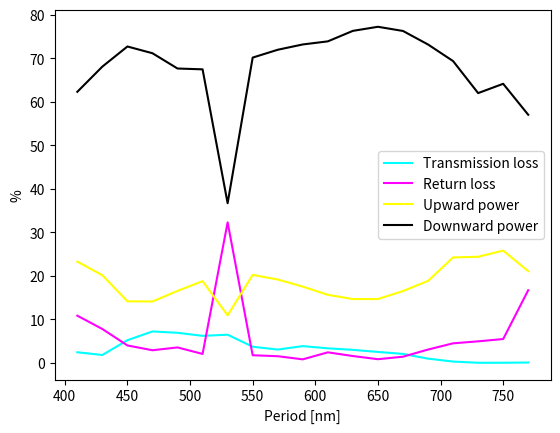
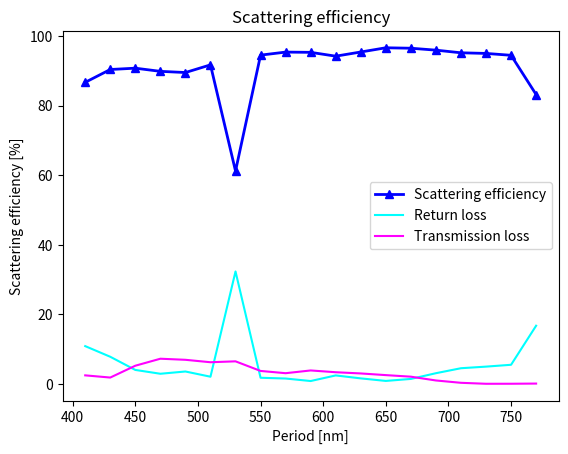
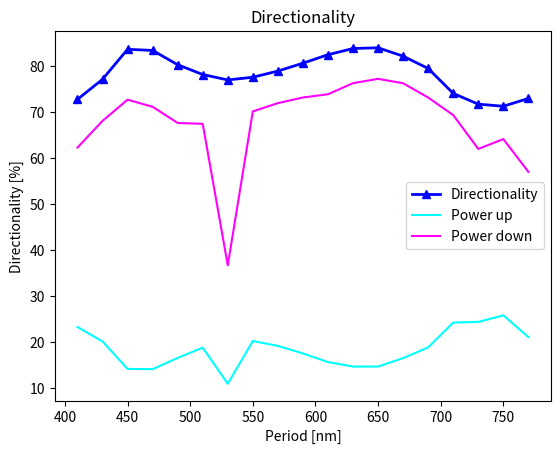
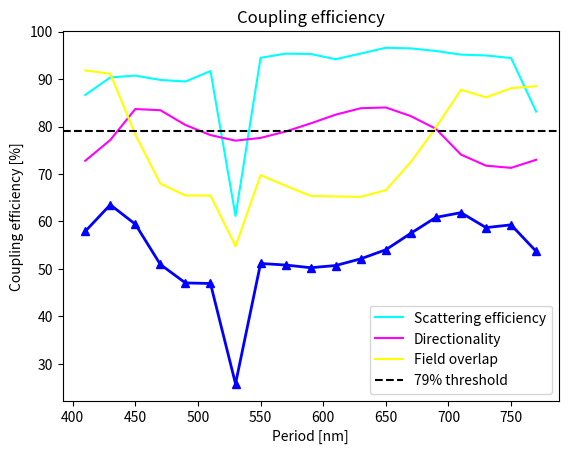

Recreate these plots in Python, in order.
import numpy as np
import pandas as pd
import matplotlib.pyplot as plt


def rawDataPlot(T, R, U, D, xline, xline_axis = '', axis_units = '', graph_title = ''):
    '''
    Plots the raw data: Transmission loss, Return loss, upward power and downward power.\n
    Make sure that dimensions match and follow same rules as for matplotlib.pyplot.\n

    T: ARRAY. Transmission loss.\n
    R: ARRAY. Return loss.\n 
    U: ARRAY. Upward power.\n 
    D: ARRAY. Downward power.\n
    '''
    
    #Plot respective arrays in [%], label them and assing colors. 
    #Use xline argument as x axis. 
    plt.plot(xline, T*100, label = 'Transmission loss', color = 'Cyan')
    plt.plot(xline, R*100, label = 'Return loss', color = 'Magenta')
    plt.plot(xline, U*100, label = 'Upward power', color = 'Yellow')
    plt.plot(xline, D*100, label = 'Downward power', color = 'Black')
    
    #Use xline_axis and axis_units arguments to label x axis
    plt.xlabel(xline_axis + ' [' + axis_units + ']')

    #Set Y axis and display legend.
    plt.ylabel('%')
    plt.legend()

    #Use graph_title argument to specify graph title
    plt.title(graph_title)
    plt.show()

    


def directionality(Dir = 'Up', Pup = 0, Pdown = 0, xline = 0, xline_axis = "",  axis_units = "", graph_title = "Directionality"):
    '''
    Calculates the directionality as a numpy array and plots the data. \n

    Dir: STRING. Specifies the direction. Must be Either "Up" or "Down".\n

    Pup: ARRAY. Power radiated to the fiber or towards the cladding obtained from simulations. 
    Default value is 0. Can be of any type as long as it satisfies matplotlib.pyplot.\n

    Pdown: Power radiated to the substrate obtained from simulations. 
    Default value is 0. Can be of any type as long as it satisfies matplotlib.pyplot.\n

    xline: ARRAY of values for x axis. Obligatory argument. Can be of any type as long as it satisfies matplotlib.pyplot.\n 

    xline_axis: STRING. Title of the x axis. Default value is an empty string.\n

    axis_units: STRING. Units to be displayed after axis title. Default value is an empty string.\n

    graph_title: STRING. Default value is "Directionality".
    '''
    
    #Calculations of directionalities themselves
    if Dir == 'Up':
        D = Pup/(Pdown + Pup)
    elif Dir == 'Down':
        D = Pdown/(Pdown + Pup)
    else:
        'DIRECTIONALITY: Wrong input parameter. Specify as Dir = "Up" or Dir = "Down"'
    
    #Plot the results in %
    plt.figure()
    plt.plot(xline, D*100, marker='^', linewidth = 2, color = 'blue', label = 'Directionality')

    #Plot Power up and power down for better troubleshooting
    plt.plot(xline, Pup*100, color = 'cyan', label = 'Power up')
    plt.plot(xline, Pdown*100, color = 'magenta', label = 'Power down')
    
    #Set the axes
    plt.xlabel(xline_axis + " [" + axis_units + "]")
    plt.ylabel('Directionality [%]')

    #Set the title and legend
    plt.title(graph_title)
    plt.legend()
    plt.show()

    #Return the results
    return D
    



def scatteringEff(Pin = 0, Lr = 0, Lt =  0, xline = 0, xline_axis = "", axis_units = "", graph_title = "Scattering efficiency"):
    '''
    Calculates the scattering efficiency as a numpy array and plto the data. \n

    Pin: Input power as selected for simulations. Default value is 1
    Can be any type as long as it satisfies the equations below.\n

    Lr: ARRAY. Reflected power/reflection loss obtained from simulations. 
    Default value is 0. Can be of any type as long as it satisfies matplotlib.pyplot.\n

    Lt: ARRAY. Power transmitted/transmission loss obtained from simulations.
    Can be of any type as long as it satisfies matplotlib.pyplot. Default value is 0. 
    Can be of any type as long as it satisfies matplotlib.pyplot.\n

    xline: ARRAY of values for x axis. Obligatory argument. Can be of any type as long as it satisfies matplotlib.pyplot.\n 

    xline_axis: STRING. Title of the x axis. Default value is an empty string.\n

    axis_units: STRING. Units to be displayed after axis title. Default value is an empty string.\n

    graph_title: STRING. Default value is "Directionality".
    '''

    #Calculation of scattering efficiency itself
    SE = (Pin  - Lt - Lr)/Pin
    
    #Plot the results in %
    plt.figure()
    plt.plot(xline, SE*100, marker='^', linewidth = 2, color = 'blue', label = 'Scattering efficiency')

    #Plot return and transmission loss for better troubleshooting
    plt.plot(xline, Lr*100, color = 'cyan', label = 'Return loss')
    plt.plot(xline, Lt*100, color = 'magenta', label = 'Transmission loss')
    #Set the title
    plt.title(graph_title)

    #Set the axes 
    plt.xlabel(xline_axis + " [" + axis_units + "]")
    plt.ylabel('Scattering efficiency [%]')

    plt.legend()
    plt.show()

    #Return the result
    return SE
    


def couplingEff(D, SE, O, xline = 0, xline_axis = "", axis_units = "", graph_title = "Coupling efficiency"):
    '''
    Calculates the couplingg efficiency as a numpy array and plot the data \n

    D: ARRAY. Directionality. Can be obtained from directionality method. 
    Can be any type as long as it satisfies the equation below.\n

    SE: ARRAY. Scattering efficiency. Can be obtained from scatteringEff method. 
    Can be any type as long as it satisfies the equation below.\n

    O: ARRAY. Overlap integral. Obtained from simulations.  
    Can be any type as long as it satisfies the equation below.\n

    xline: ARRAY of values for x axis. Obligatory argument. Can be of any type as long as it satisfies matplotlib.pyplot.\n 

    xline_axis: STRING. Title of the x axis. Default value is an empty string.\n

    axis_units: STRING. Units to be displayed after axis title. Default value is an empty string.\n

    graph_title: STRING. Default value is "Directionality".
    '''

    #Calculation of coupling efficiency itself
    CE = SE*D*O

    #Plot the results in %
    plt.figure()
    plt.plot(xline, CE*100, marker='^', linewidth = 2, color =  'blue')

    #Plot scattering efficiency as well as directionality for better troubleshooting
    plt.plot(xline, SE*100, color = 'cyan', label = 'Scattering efficiency')
    plt.plot(xline, D*100, color = 'magenta', label = 'Directionality')
    plt.plot(xline, O*100, color = 'yellow', label = 'Field overlap')

    #Set the title
    plt.title(graph_title)

    #Set the axes
    plt.xlabel(xline_axis + " [" + axis_units + "]")
    plt.ylabel('Coupling efficiency [%]')

    #Plot the threshold line
    plt.axhline(79, linestyle = '--', color = 'black', label = '79% threshold')
    
    #Display the legend and show
    plt.legend()
    plt.show()
    
    #Return the results
    return CE


#Shallow etch (Hw = 180nm, Hs = Hw/2) DC sweep on 1000nm raw data. Overlap from matlab. Cladding SiO2.
Reflection = {
            'TE_1310':np.array([0.0920, 0.1525, 0.2172, 0.2203, 0.2082, 0.1818, 0.2092, 0.2061, 0.1460, 0.0613, 0.0286, 0.0299, 0.0243, 0.0251, 0.0240, 0.0606, 0.0094, 0.0121]),
            'TM_1310':np.array([0.1035, 0.1258, 0.0068, 0.0459, 0.0229, 0.4109, 0.3859, 0.1312, 0.0724, 0.0771, 0.0456, 0.0658, 0.1559, 0.2091, 0.1889, 0.1312, 0.0730, 0.0290])
            
            }

Transmission = {
            'TE_1310':np.array([0.0796, 0.0021, 0.0018, 0.0018, 0.0063, 0.0121, 0.0034, 0.0020, 0.0336, 0.1449, 0.0769, 0.0186, 0.01, 0.0055, 0.0164, 0.1791, 0.4855, 0.6115]),
            'TM_1310':np.array([0.7403, 0.7668, 0.7217, 0.6738, 0.6824, 0.3570, 0.3037, 0.3522, 0.4606, 0.4967, 0.4202, 0.3299, 0.3023, 0.2841, 0.2811, 0.3346, 0.4598, 0.6737])
            }

Power_up = {
            'TE_1310':np.array([0.219, 0.268, 0.2577, 0.2596, 0.295, 0.2902, 0.2672, 0.2573, 0.2167, 0.1267, 0.1715, 0.2022, 0.2209, 0.2475, 0.2828, 0.2093, 0.0931, 0.0482]),
            'TM_1310':np.array([0.0843, 0.0750, 0.0785, 0.0905, 0.1296, 0.1191, 0.1014, 0.1487, 0.2142, 0.2492, 0.2721, 0.2777, 0.2628, 0.2545, 0.2662, 0.2717, 0.2351, 0.1401])
    }

Power_down = {
            'TE_1310':np.array([0.565, 0.5615, 0.5097, 0.5, 0.5157, 0.5248, 0.5054, 0.5126, 0.5729, 0.6546, 0.7241, 0.7260, 0.7204, 0.6949, 0.6631, 0.511, 0.2877, 0.1076]),
            'TM_1310':np.array([0.0950, 0.0961, 0.0965, 0.1095, 0.1522, 0.1299, 0.1081, 0.1527, 0.2203, 0.2490, 0.2710, 0.2784, 0.2742, 0.2682, 0.2666, 0.2536, 0.2134, 0.1320])
    }

Field_overlap = {
            'TE_1310':np.array([0.5428, 0.7111, 0.8706, 0.8739, 0.7991, 0.7623, 0.8042, 0.7733, 0.6209, 0.5411, 0.6397, 0.7078, 0.7112, 0.6229, 0.5950, 0.4795, 0.4010, 0.2558]),
            'TM_1310':np.array([0.0925, 0.0968, 0.1259, 0.1449, 0.1469, 0.4921, 0.4912, 0.4871, 0.4064, 0.3009, 0.4796, 0.2882, 0.3347, 0.3952, 0.4168, 0.4097, 0.3732, 0.3127])
    }


#Shallow etch (Hw = 180nm, Hs = Hw/2) period sweep in region <0.41;0.78>nm raw data. Overlap from matlab. Cladding SiO2.

Period = np.arange(0.37,0.8,0.02)

R = {'TE':np.array([0.3608, 0.2087, 0.1087, 0.0781, 0.0403, 0.0293, 0.0358, 0.0208, 0.3232, 0.0178, 0.0156, 0.0084, 0.0245, 0.0160, 0.0087, 0.01446, 0.0309,   0.0452,   0.0498,  0.0551,  0.1673, 0.5080]),
     'TM':np.array([0.7340, 0.3265, 0.3123, 0.1928, 0.0896, 0.0484, 0.0565, 0.0317, 0.0531, 0.0189, 0.0603, 0.0114, 0.0543])}

T={'TE':np.array([0.0605, 0.0919, 0.0247, 0.0184, 0.0524, 0.0725, 0.0694, 0.0624, 0.0650, 0.0374, 0.0309, 0.0388, 0.0337, 0.0302, 0.0254, 0.0209,  0.0100,  0.0033,  0.0005, 0.0006,  0.0011, 0.0005]),
   'TM':np.array([0.3186, 0.5902, 0.3701, 0.4355, 0.4740, 0.5081, 0.5909, 0.5701, 0.4836, 0.4496, 0.4664, 0.5119, 0.5249])}

Pu = {'TE':np.array([0.0772, 0.1130, 0.2330,  0.2016, 0.1418, 0.1413, 0.1657, 0.1881, 0.1095, 0.2025, 0.1919, 0.1755, 0.1567, 0.1469, 0.1470,  0.1653,   0.1886,   0.2426,  0.2441, 0.2583, 0.2110, 0.1134]),
      'TM':np.array([0.0274, 0.0397, 0.1346, 0.1845, 0.1921, 0.2110, 0.1337, 0.1123, 0.1507, 0.1731, 0.1525, 0.1228, 0.1007])}

Pd = {'TE':np.array([0.5323, 0.5823, 0.6232, 0.6811, 0.7273, 0.7118, 0.6767, 0.6748, 0.3671, 0.7018, 0.7198, 0.7320, 0.7391, 0.7632, 0.7726, 0.7630,  0.7319,   0.6938,  0.6202, 0.6416,  0.5704, 0.3369]),
      'TM':np.array([0.0827, 0.1254, 0.2554, 0.2845, 0.3169, 0.2966, 0.2961, 0.3522, 0.3899, 0.4123, 0.3977, 0.4005, 0.3953]
)}

FO = {'TE':np.array([0.9127, 0.7652, 0.9182, 0.9112, 0.7828, 0.6798, 0.6547, 0.6547, 0.5478, 0.6977, 0.6752, 0.6540, 0.6528, 0.6519, 0.6660, 0.7255, 0.7982, 0.8775, 0.8615, 0.8807, 0.8850, 0.8565]), 
     'TM':np.array([0.8315, 0.7551, 0.8378, 0.7944, 0.6908, 0.7219, 0.6900, 0.6202, 0.6764, 0.5893, 0.6098, 0.6034, 0.5914])
}


#Plot Transmission loss, return loss, up power and down power
rawDataPlot(T['TE'][2:-1], R['TE'][2:-1], Pu['TE'][2:-1], Pd['TE'][2:-1], Period[2:-1]*1000, 'Period', 'nm')

#Calculate scattering efficiency and plot scattering efficiency, return loss and transmission loss vs period.
SE = scatteringEff(1, R['TE'][2:-1], T['TE'][2:-1], Period[2:-1]*1000, 'Period', 'nm')

#Calculate directionality. Plot directionality with up power and down power vs. period
D = directionality('Down', Pu['TE'][2:-1], Pd['TE'][2:-1], Period[2:-1]*1000, 'Period', 'nm')

#Calculate coupling efficiency. Plot coupling efficiency with scattering efficiency, directionality and 
#field overlap vs. period. 
CE = couplingEff(D, SE, FO['TE'][2:-1], Period[2:-1]*1000, 'Period', 'nm')







